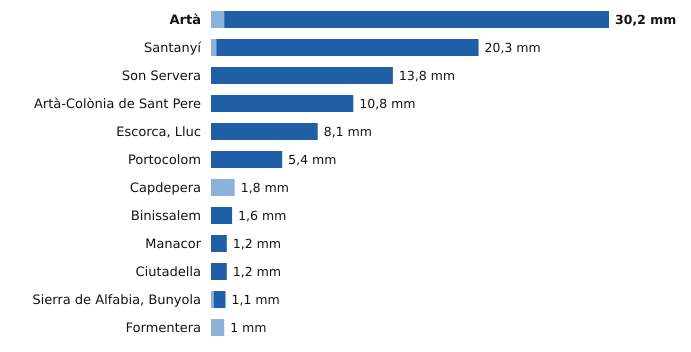

The table this chart was drawn from, first rows:
estacion, provincia, indicativo, mm_6_dias_anteriores, mm_hoy, mm_7_dias, horas_de_hoy
Artà, Illes Balears, B526X, 1.0, 29.2, 30.2, 16
Santanyí, Illes Balears, B410B, 0.4, 19.9, 20.3, 18
Son Servera, Illes Balears, B496X, 0.0, 13.8, 13.8, 17
Artà-Colònia de Sant Pere, Illes Balears, B603X, 0.0, 10.8, 10.8, 16
Escorca, Lluc, Illes Balears, B013X, 0.0, 8.1, 8.1, 18
Portocolom, Illes Balears, B434X, 0.0, 5.4, 5.4, 18
Capdepera, Illes Balears, B569X, 1.8, 0.0, 1.8, 18
Binissalem, Illes Balears, B662X, 0.0, 1.6, 1.6, 17
Manacor, Illes Balears, B614E, 0.0, 1.2, 1.2, 18
Ciutadella, Illes Balears, B860X, 0.0, 1.2, 1.2, 16
Sierra de Alfabia, Bunyola, Illes Balears, B248, 0.2, 0.9, 1.1, 18
Formentera, Illes Balears, B986, 1.0, 0.0, 1.0, 18
